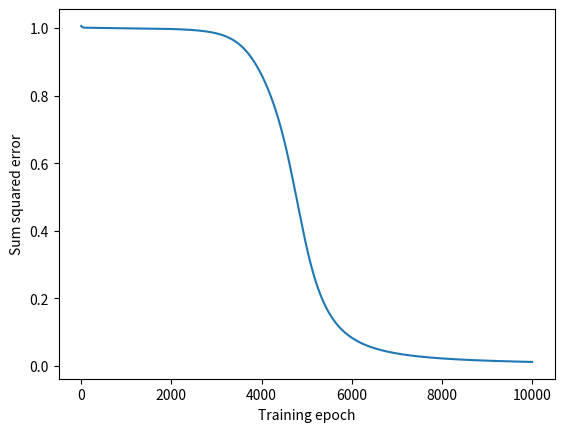

Python code for this plot:
# -*- coding: utf-8 -*-
"""
Created on Fri Mar 11 13:58:45 2016

@author: garrettsmith
"""

# Feedforward NN
# Modified from http://iamtrask.github.io/2015/07/27/python-network-part2/

import numpy as np
import matplotlib.pyplot as plt

# Inputs X, target outputs y
X = np.array([[0, 0, 1], [0, 1, 1], [1, 0, 1], [1, 1, 1]]) # XOR, bias = 3. term
y = np.array([[0, 1, 1, 0]]).T

lrate = 0.1
ninput = X.shape[1]
nhid = 4
noutput = y.shape[1]
whi = 0.5 * np.random.randn(ninput, nhid)
woh = 0.5 * np.random.randn(nhid, noutput)
nepochs = 10000
errhist = np.zeros(nepochs)

for epoch in range(nepochs):
    ah = 1 / (1 + np.exp(-(np.dot(X, whi))))
    ao = 1 / (1 + np.exp(-(np.dot(ah, woh))))
    errhist[epoch] = (ao - y).T @ (ao - y)
    ao_delta = (ao - y) * (ao * (1 - ao))
    ah_delta = (ao_delta.dot(woh.T) * (ah * (1 - ah)))
    woh -= (lrate * ah.T.dot(ao_delta))
    whi -= (lrate * X.T.dot(ah_delta))

print(ao)
plt.plot(errhist)
plt.ylabel('Sum squared error')
plt.xlabel('Training epoch')
